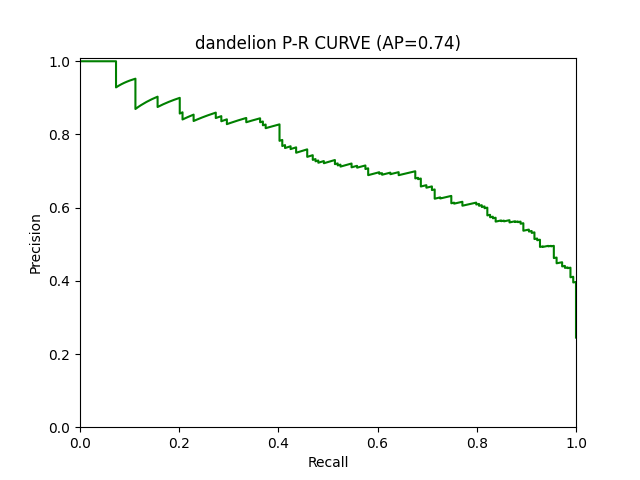

Values plotted in this chart, from the file beside it:
RECALL, 1.0, 1.0, 1.0, 1.0, 1.0, 1.0, 1.0, 1.0, 1.0, 1.0, 1.0, 1.0, 1.0, 1.0, 1.0, 1.0, 1.0, 1.0, 1.0, 1.0, 1.0, 1.0, 1.0
PRECISION, 0.2449, 0.2452, 0.2455, 0.2459, 0.2462, 0.2466, 0.2469, 0.2472, 0.2476, 0.2479, 0.2483, 0.2486, 0.249, 0.2493, 0.2497, 0.25, 0.2503, 0.2507, 0.2511, 0.2514, 0.2518, 0.2521, 0.2525
Threshold, 3.977078649047838e-12, 1.2241986070693489e-11, 3.6663998226327266e-11, 4.4174261470963927e-10, 6.992144641060349e-10, 2.5204671683098923e-09, 4.5976906726252764e-09, 1.3112141594717741e-08, 1.77583068250442e-08, 3.526512770690715e-08, 4.939187547847723e-08, 8.513681848398846e-08, 8.514923877100955e-08, 4.369024395600718e-07, 4.996684310754063e-07, 1.386567987538001e-06, 4.974601324647665e-06, 5.360794148145942e-06, 7.53546601117705e-06, 7.584591003251262e-06, 8.15969269751804e-06, 1.0030986231868155e-05, 1.0099911378347315e-05
